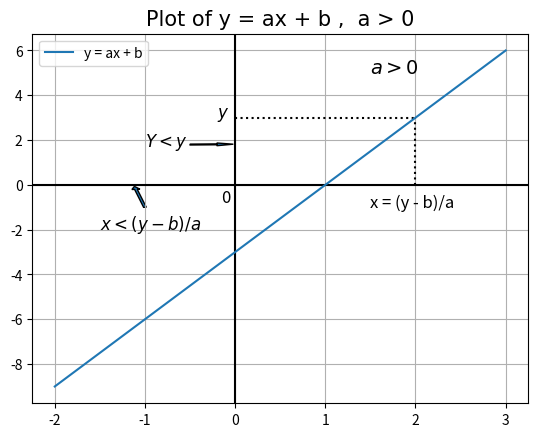

This figure's Python source:
import matplotlib.pyplot as plt
import numpy as np
plt.axhline(0,color='black') # x = 0
plt.axvline(0,color='black') # y = 0


plt.vlines(x = 2, ymin = 0, ymax = 3, colors = 'black', linestyle = 'dotted')
plt.hlines(y = 3, xmin = 0, xmax = 2, colors = 'black', linestyle = 'dotted')


plt.text(-0.2, 3, '$y$', fontsize = 12)
plt.text(1.5, 5, '$a > 0$', fontsize = 14)
plt.text(-1.5, -2, '$x < (y - b)/a$', fontsize = 12)
plt.text(-1, 1.7, '$Y < y$ ', fontsize = 12)
plt.text(-0.15, -0.8, '0 ', fontsize = 12)
plt.text(1.5, -1, 'x = (y - b)/a', fontsize = 12)

plt.arrow(-1, -1, -0.1, 0.8, width = 0.03)
plt.arrow(-0.5, 1.8, 0.3, 0.01, width = 0.04)
plt.grid()
xpoints = [-2, -1, 0, 1, 2, 3]
ypoints = np.array([-9, -6, -3, 0, 3, 6])
plt.plot(xpoints, ypoints, linestyle = 'solid', label = 'y = ax + b')
plt.legend()


plt.title('Plot of y = ax + b ,  a > 0', fontdict={'fontname': 'Comic Sans MS', 'fontsize': 15})

plt.show()
